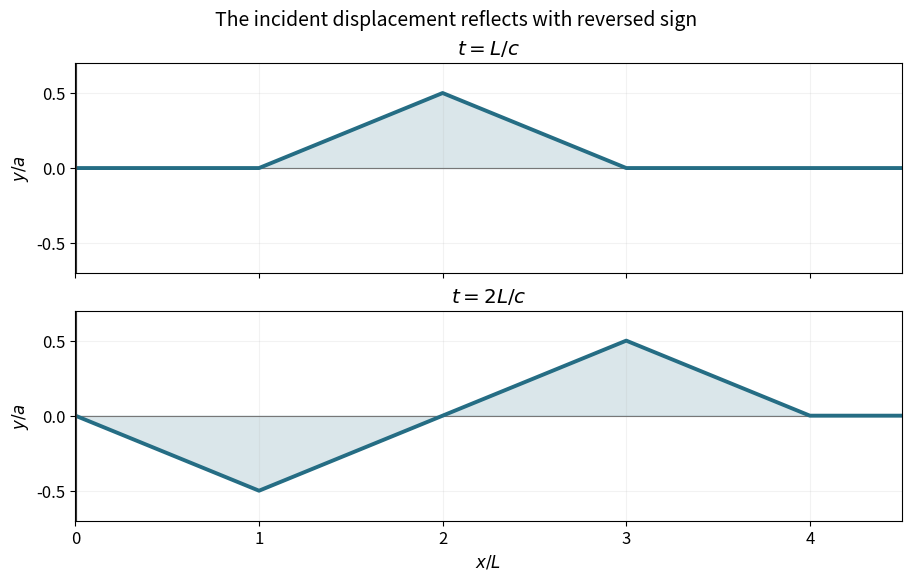

Write the Python code that produced this figure. (Note: this script raises an exception after producing the figure.)
"""Plot solved string profiles after reflection; output to the cwd."""
from pathlib import Path
import matplotlib
matplotlib.use("Agg")
import matplotlib.pyplot as plt
import numpy as np

plt.rcParams.update({"font.size": 12, "figure.facecolor": "white"})
def triangle(s):
    return np.maximum(0., 1-np.abs(s-1))
x = np.linspace(0, 4.5, 901)
fig, axes = plt.subplots(2, 1, figsize=(9, 5.7), sharex=True, layout="constrained")
ys = [triangle(x-1)/2, (triangle(x-2)-triangle(x))/2]
for ax, y, label in zip(axes, ys, [r"$t=L/c$", r"$t=2L/c$"]):
    ax.axhline(0, lw=.8, color="#777777")
    ax.plot(x, y, color="#256d84", lw=2.8)
    ax.axvline(0, color="#343434", lw=3)
    ax.fill_between(x, 0, y, alpha=.17, color="#256d84")
    ax.set(ylim=(-.7, .7), yticks=[-.5, 0, .5], ylabel=r"$y/a$", title=label)
    ax.grid(alpha=.16)
axes[1].set(xlabel=r"$x/L$", xlim=(0, 4.5), xticks=range(5))
fig.suptitle("The incident displacement reflects with reversed sign", fontsize=14)
fig.savefig(Path.cwd()/Path(__file__).with_suffix(".png").name, dpi=125, facecolor="white")
